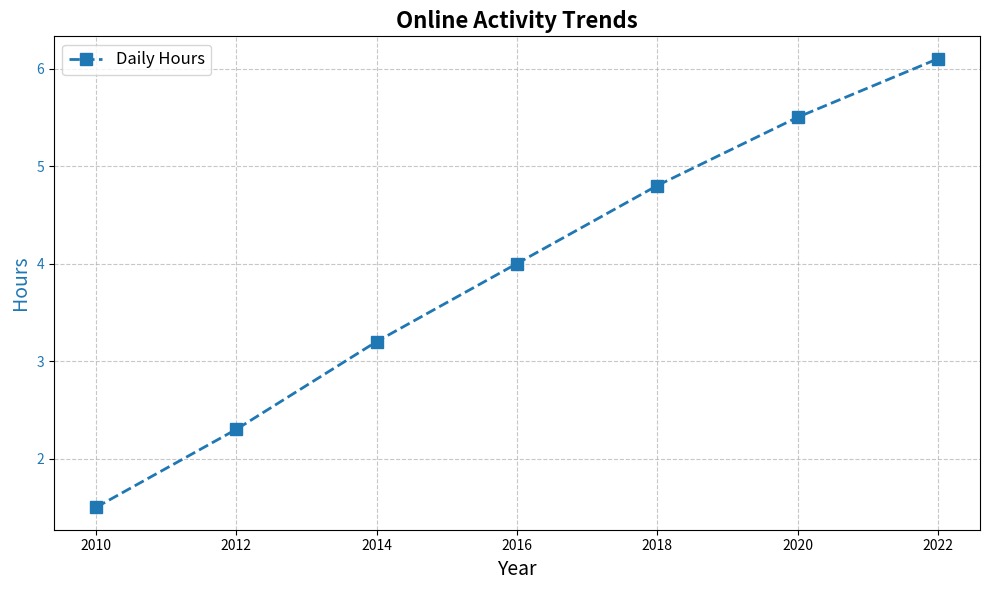

Write the Python code that produced this figure.
import matplotlib.pyplot as plt
import numpy as np

# Data: Average daily online hours
years = np.array([2010, 2012, 2014, 2016, 2018, 2020, 2022])
avg_daily_hours_online = np.array([1.5, 2.3, 3.2, 4.0, 4.8, 5.5, 6.1])

# Create a plot
fig, ax = plt.subplots(figsize=(10, 6))

# Plotting
color = 'tab:blue'
ax.set_xlabel('Year', fontsize=14)
ax.set_ylabel('Hours', fontsize=14, color=color)
ax.plot(years, avg_daily_hours_online, color=color, marker='s', markersize=8, 
        linestyle='--', linewidth=2, label='Daily Hours')
ax.tick_params(axis='y', labelcolor=color)

# Title and grid
plt.title('Online Activity Trends', fontsize=16, fontweight='bold')
ax.grid(True, linestyle='--', alpha=0.7)

# Legend
ax.legend(loc='upper left', fontsize=12, frameon=True)

# Layout
plt.tight_layout()

# Show the plot
plt.show()
